Run: headless pygame with SDL's dummy video driver; simulated clock (each Clock.tick advances the game by its frame time, no real sleeping); random seed 0; keys injected as events and as key.get_pressed() state; no mouse input.
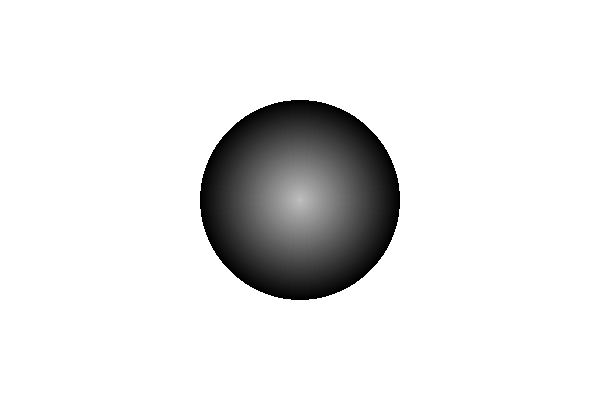
Frame 1 of 4 · flips 1–60 · no input
Frame 2 of 4 · flips 61–180 · tapped SPACE, RETURN · held RIGHT (→), D · screen unchanged from frame 1, image omitted
Frame 3 of 4 · flips 181–300 · held DOWN (↓), S · screen unchanged from frame 2, image omitted
Frame 4 of 4 · flips 301–420 · held LEFT (←), A, UP (↑), W · screen unchanged from frame 3, image omitted

The pygame program that drew these frames:

import pygame
import sys

# Initialize Pygame
pygame.init()

# Set up the display
width, height = 600, 400
screen = pygame.display.set_mode((width, height))
pygame.display.set_caption('Gradient Circle')

# Define colors
outer_color = (0, 0, 0)
inner_color = (255, 255, 255)
gradient_color = (0, 0, 0, 0)  # Transparent color for the gradient

# Set the radius and position of the circle
radius = 100
circle_pos = (width // 2, height // 2)

# Create a surface for the gradient
gradient_surface = pygame.Surface((radius * 2, radius * 2), pygame.SRCALPHA)
for i in range(radius * 2):
    alpha = max(int(255 * (1 - 1.5*i / (radius * 2))),0)
    print(alpha)
    pygame.draw.circle(gradient_surface, (gradient_color[0], gradient_color[1], gradient_color[2], alpha), (radius, radius), radius - i)

# Main loop
running = True
while running:
    for event in pygame.event.get():
        if event.type == pygame.QUIT:
            running = False

    # Clear the screen
    screen.fill((255, 255, 255))

    # Create the circle
    circle_surface = pygame.Surface((radius * 2, radius * 2), pygame.SRCALPHA)
    pygame.draw.circle(circle_surface, inner_color, (radius, radius), radius)
    circle_surface.blit(gradient_surface, (0, 0), special_flags=pygame.BLEND_RGBA_MIN)

    # Blit the circle onto the screen
    screen.blit(circle_surface, (circle_pos[0] - radius, circle_pos[1] - radius))

    # Update the display
    pygame.display.flip()

# Quit Pygame
pygame.quit()
sys.exit()
